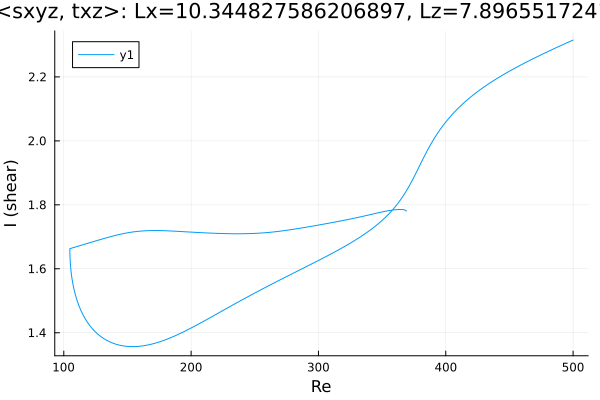

Source data for this figure (header and first rows):
Re, shear
500.0, 2.315
499, 2.313
497.5, 2.311
496.1, 2.308
494.7, 2.306
493.3, 2.303
491.9, 2.301
490.5, 2.298
489.1, 2.296
487.6, 2.293
486.2, 2.29
484.8, 2.288
484.5, 2.287
483.1, 2.285
481.6, 2.282
480.2, 2.279
478.8, 2.277
477.4, 2.274
476, 2.271
474.6, 2.269
473.2, 2.266
471.7, 2.263
470.3, 2.26
468.9, 2.258
467.5, 2.255
466.1, 2.252
464.7, 2.249
463.3, 2.246
461.8, 2.243
460.4, 2.24
459, 2.237
457.6, 2.234
456.2, 2.231
454.8, 2.228
453.4, 2.225
451.9, 2.222
450.5, 2.219
449.1, 2.216
447.7, 2.213
446.3, 2.21
444.9, 2.206
443.5, 2.203
442.1, 2.2
440.6, 2.196
439.2, 2.193
437.8, 2.189
436.4, 2.185
436, 2.184
434.5, 2.181
433.1, 2.177
431.7, 2.173
430.3, 2.169
428.9, 2.165
427.5, 2.161
426.1, 2.157
424.6, 2.153
423.2, 2.149
421.8, 2.144
420.4, 2.14
419, 2.135
... 494 more rows
